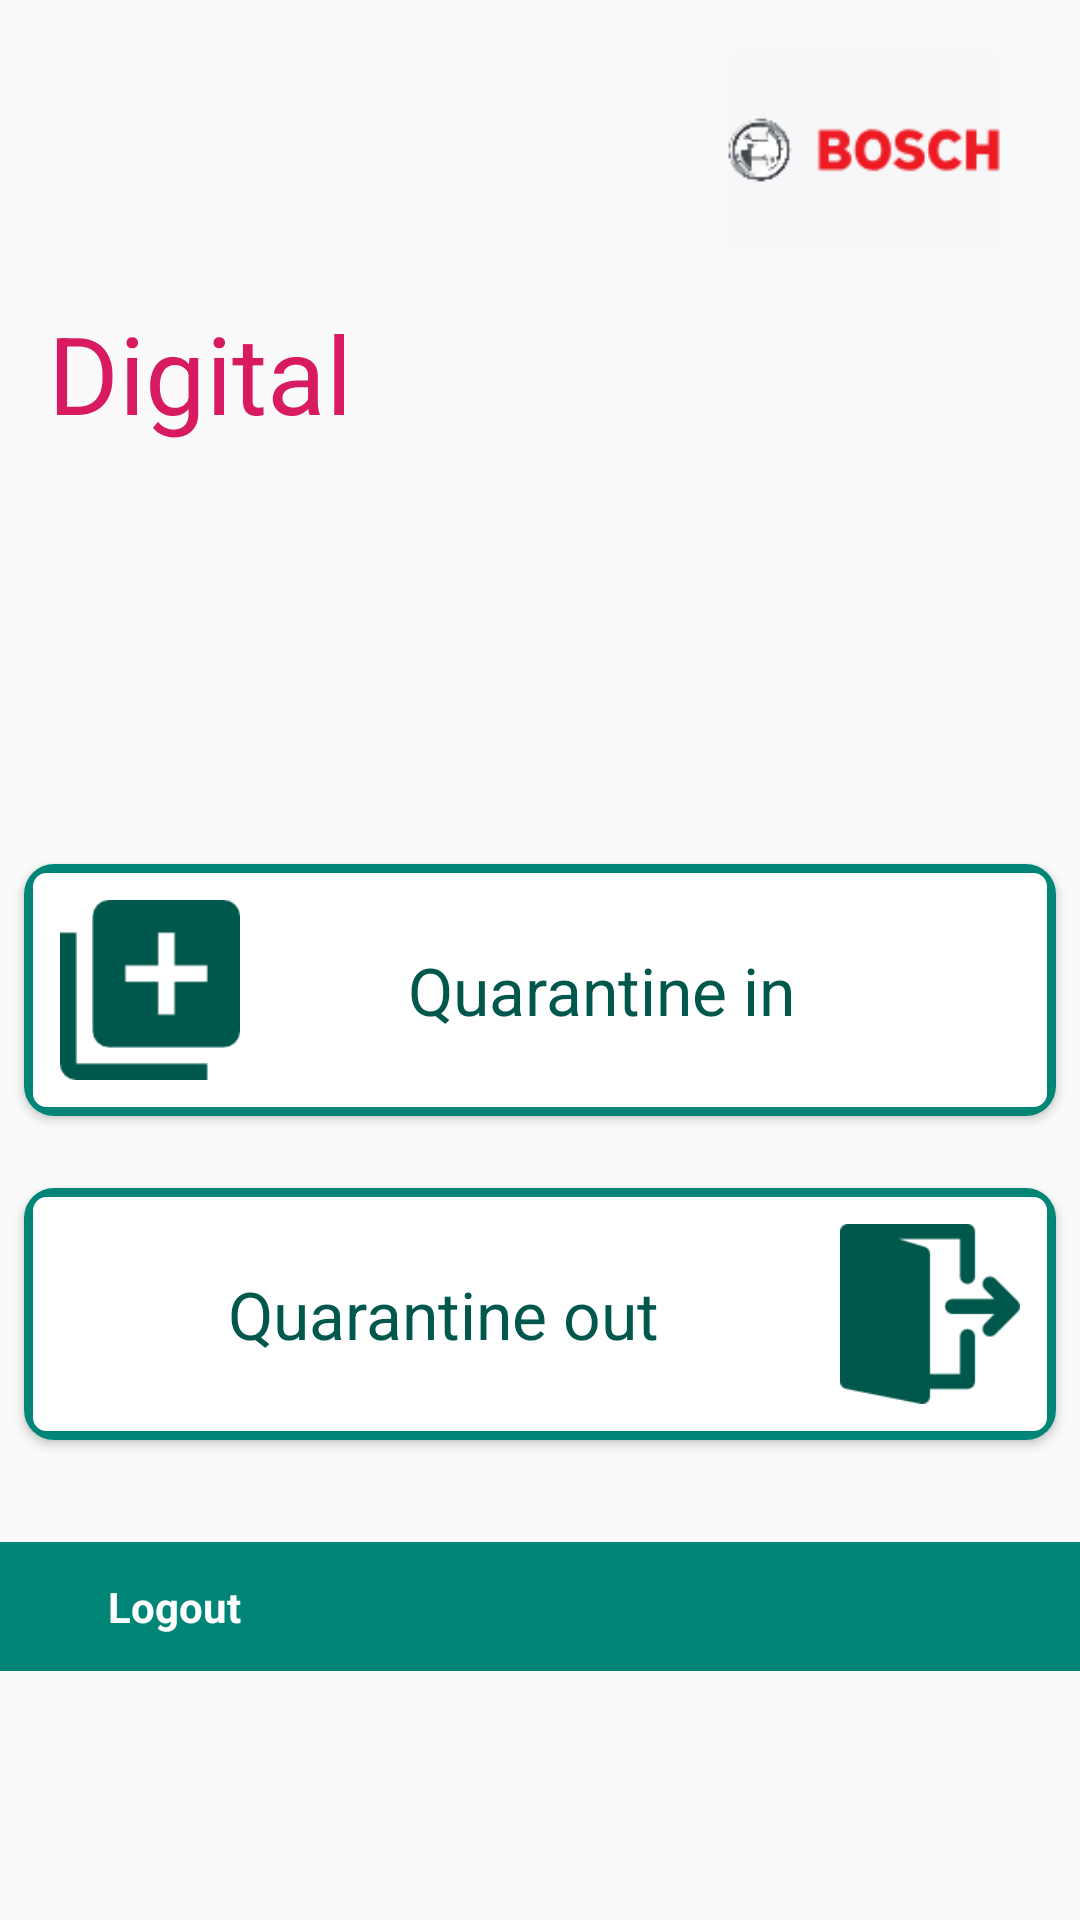

Reconstruct the res/layout file that produces this screen, plus the resources it refers to.
<!-- AndroidManifest.xml: application theme AppTheme -->
<!-- res/layout/activity_quarantine_entry.xml -->
<?xml version="1.0" encoding="utf-8"?>
<LinearLayout xmlns:android="http://schemas.android.com/apk/res/android"
    xmlns:app="http://schemas.android.com/apk/res-auto"
    xmlns:tools="http://schemas.android.com/tools"
    android:layout_width="match_parent"
    android:layout_height="match_parent"
    android:orientation="vertical"
    tools:context=".activities.QuarantineEntryActivity"
    android:id="@+id/vL_am_root_layout">

    <ImageView
        android:layout_width="wrap_content"
        android:layout_height="100dp"
        android:layout_gravity="end"
        android:src="@drawable/bosch_logo" />

    <FrameLayout
        android:layout_width="match_parent"
        android:layout_height="wrap_content">

        <ImageView
            android:layout_width="match_parent"
            android:layout_height="120dp"
            android:layout_marginTop="32dp"
            android:src="@drawable/fifo" />

        <TextView
            android:id="@+id/vT_aqe_title"
            android:layout_width="wrap_content"
            android:layout_height="wrap_content"
            android:paddingStart="16dp"
            android:paddingEnd="8dp"
            android:text="@string/digital"
            android:textColor="@color/colorAccent"
            android:textSize="36sp" />
        <TextView
            android:id="@+id/vT_aqe_versionname"
            android:layout_width="wrap_content"
            android:layout_height="wrap_content"
            android:text=""
            android:textSize="16sp"
            android:layout_gravity="center_horizontal|bottom"
            android:textColor="@color/purple"/>

    </FrameLayout>

    <android.support.v7.widget.CardView
        android:id="@+id/vC_aqe_kanbanin"
        android:layout_width="match_parent"
        android:layout_height="wrap_content"
        android:layout_marginTop="36dp"
        android:layout_marginStart="8dp"
        android:layout_marginEnd="8dp"
        android:layout_marginBottom="16dp"
        android:clickable="true"
        android:foreground="?android:attr/selectableItemBackground"
        app:cardCornerRadius="10dp"
        android:focusable="true">

        <LinearLayout
            android:layout_width="match_parent"
            android:layout_height="wrap_content"
            android:background="@drawable/scan_selection"
            android:orientation="horizontal"
            android:padding="12dp">

            <ImageView
                android:layout_width="60dp"
                android:layout_height="60dp"
                android:src="@drawable/in_button"
                android:tint="@color/colorPrimaryDark"
                android:contentDescription="@string/todo" />

            <TextView
                android:layout_width="wrap_content"
                android:layout_height="wrap_content"
                android:layout_gravity="center_vertical"
                android:layout_marginStart="56dp"
                android:text="@string/quarantine_in"
                android:textColor="@color/colorPrimaryDark"
                android:textSize="22sp" />

        </LinearLayout>

    </android.support.v7.widget.CardView>

    <android.support.v7.widget.CardView
        android:id="@+id/vC_aqe_kanbanout"
        android:layout_width="match_parent"
        android:layout_height="wrap_content"
        android:layout_margin="8dp"
        android:clickable="true"
        android:foreground="?android:attr/selectableItemBackground"
        app:cardCornerRadius="10dp"
        android:focusable="true">

        <RelativeLayout
            android:layout_width="match_parent"
            android:layout_height="wrap_content"
            android:background="@drawable/scan_selection"
            android:orientation="horizontal"
            android:padding="12dp">

            <TextView
                android:layout_width="wrap_content"
                android:layout_height="wrap_content"
                android:layout_centerVertical="true"
                android:layout_marginStart="56dp"
                android:gravity="center"
                android:text="@string/quarantine_out"
                android:textColor="@color/colorPrimaryDark"
                android:textSize="22sp" />

            <ImageView
                android:layout_width="60dp"
                android:layout_height="60dp"
                android:layout_alignParentEnd="true"
                android:layout_centerVertical="true"
                android:layout_gravity="end"
                android:src="@drawable/use_128p"
                android:tint="@color/colorPrimaryDark"
                android:contentDescription="@string/todo" />

        </RelativeLayout>

    </android.support.v7.widget.CardView>
    <ProgressBar
        android:id="@+id/vP_aqe_progressbar"
        android:layout_width="36dp"
        android:layout_height="36dp"
        android:layout_marginBottom="8dp"
        android:layout_gravity="bottom|center"
        android:visibility="gone"/>

    <LinearLayout
        android:layout_width="match_parent"
        android:layout_height="wrap_content"
        android:background="@color/colorPrimary"
        android:layout_marginTop="26dp"
        android:layout_gravity="bottom|start"
        android:orientation="horizontal">
        <LinearLayout
            android:id="@+id/vL_aqe_logout"
            android:layout_width="wrap_content"
            android:layout_height="wrap_content"
            android:padding="8dp"
            android:orientation="horizontal">
            <ImageView
                android:layout_width="24dp"
                android:layout_height="18dp"
                android:layout_gravity="center"
                android:tint="@color/white"
                android:src="@drawable/logout"
                android:contentDescription="@string/todo" />
            <TextView
                android:layout_width="wrap_content"
                android:layout_height="wrap_content"
                android:layout_gravity="center_vertical"
                android:textSize="14sp"
                android:padding="4dp"
                android:textColor="@color/white"
                android:textStyle="bold"
                android:text="@string/logout"/>
        </LinearLayout>

    </LinearLayout>


</LinearLayout>
<!-- resources referenced by this layout -->
<resources>
  <color name="colorAccent">#D81B60</color>
  <color name="colorPrimary">#008577</color>
  <color name="colorPrimaryDark">#00574B</color>
  <color name="purple">#A103AF</color>
  <color name="white">#ffffff</color>
  <!-- drawable bosch_logo: png bitmap (drawable, 5700 bytes) -->
  <!-- drawable in_button: png bitmap (drawable, 1063 bytes) -->
  <!-- drawable scan_selection (drawable) -->
  <?xml version="1.0" encoding="utf-8"?>
  <selector xmlns:android="http://schemas.android.com/apk/res/android">
      <item android:state_pressed="true"
          android:drawable="@drawable/dark_background_textview" /> 
  
      <item android:drawable="@drawable/whitebackground_textview" /> 
  </selector>
  <!-- drawable use_128p: png bitmap (drawable, 1462 bytes) -->
  <string name="digital">Digital</string>
  <string name="logout">Logout</string>
  <string name="quarantine_in">Quarantine in</string>
  <string name="quarantine_out">Quarantine out</string>
  <string name="todo">TODO</string>
  <style name="AppTheme" parent="Theme.AppCompat.Light.DarkActionBar">
          
          <item name="colorPrimary">@color/colorPrimary</item>
          <item name="colorPrimaryDark">@color/colorPrimaryDark</item>
          <item name="colorAccent">@color/colorAccent</item>
      </style>
  <!-- drawable dark_background_textview (drawable) -->
  <?xml version="1.0" encoding="utf-8"?>
  <shape xmlns:android="http://schemas.android.com/apk/res/android"
      android:thickness="0dp"
      android:shape="rectangle">
  
      <stroke android:width="3dp"
          android:color="@color/colorPrimary"/>
      <corners
          android:radius="6dp" />
  
      <gradient
          android:startColor="@color/dark_gray"
          android:endColor="@color/dark_gray"
          android:type="linear"
          android:angle="360"/>
  
  </shape>
  <!-- drawable whitebackground_textview (drawable) -->
  <?xml version="1.0" encoding="utf-8"?>
  <shape xmlns:android="http://schemas.android.com/apk/res/android"
      android:thickness="0dp"
      android:shape="rectangle">
  
      <stroke android:width="3dp"
          android:color="@color/colorPrimary"/>
      <corners
          android:radius="6dp" />
  
      <gradient
          android:startColor="@color/white"
          android:endColor="@color/white"
          android:type="linear"
          android:angle="360"/>
  
  </shape>
  <color name="dark_gray">#A9A9A9</color>
</resources>
